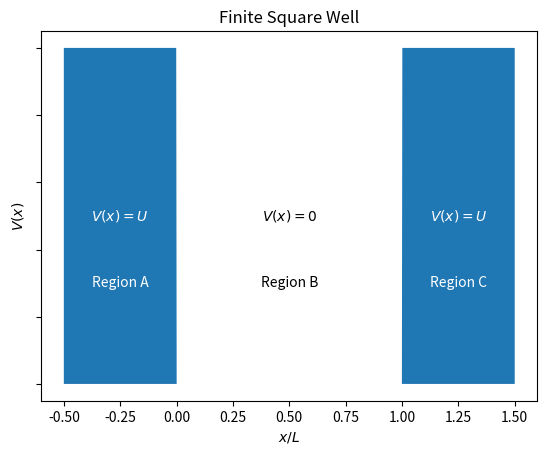
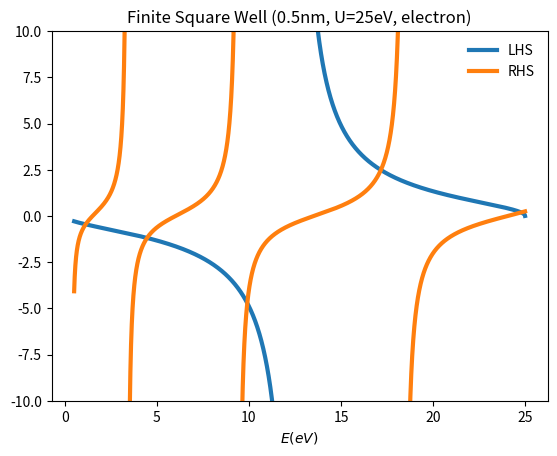
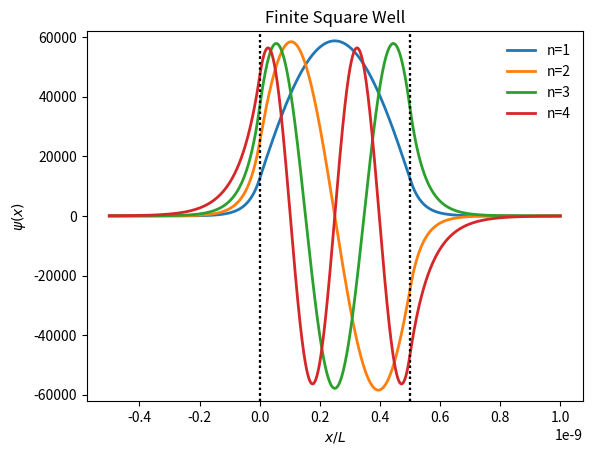
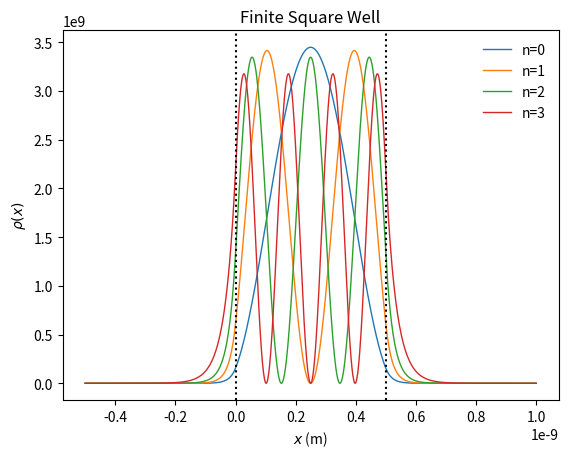
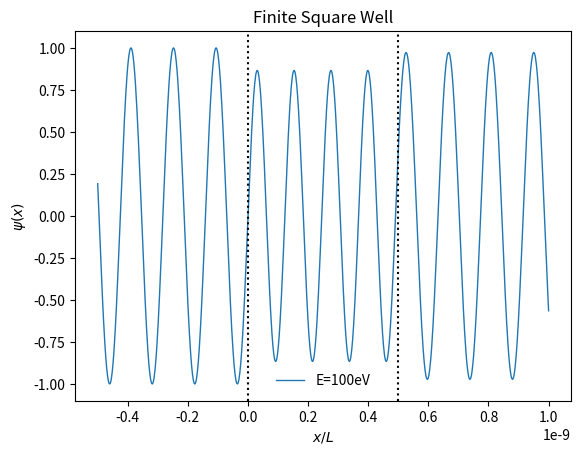

Write Python code to recreate these figures, in order.
# -*- coding: utf-8 -*-
# ---
# jupyter:
#   jupytext:
#     text_representation:
#       extension: .py
#       format_name: light
#       format_version: '1.5'
#       jupytext_version: 1.7.1
#   kernelspec:
#     display_name: Python 3
#     language: python
#     name: python3
# ---

# # Finite Square Well Potential
# Here are some plots and code related to the PHAS0004: Atoms, Stars and the Universe course as taught in 2020 to the first year students of UCL Physics and Astronomy. In this note book we are going to be looking at the finite square well potential.

# +
import numpy as np  #import the numpy library as np
import matplotlib.pyplot as plt #import the pyplot library as plt
import matplotlib.style #Some style nonsense
import matplotlib as mpl #Some more style nonsense
import math  #Import math so that math.pi can be used
import scipy.constants #Import scipy.constants so that hbar and electron_mass can be used
from scipy.optimize import fsolve # Import fsolve for the numerical solving
from scipy import integrate # Import integrate for numerical integration


#Set default figure size
#mpl.rcParams['figure.figsize'] = [12.0, 8.0] #Inches... of course it is inches
mpl.rcParams["legend.frameon"] = False #Turn off the box around the legend
mpl.rcParams['figure.dpi']=150 # dots per inch


# -

# ## Finite square well potential
#
# During the course we discussed the infinite square well potential, which had a potential of the form
# $$V(x)=\begin{cases}
# 0 & \text{if } 0 \leq x \leq L \\
# U & \text{otherwise}
# \end{cases}$$
#
# Now we will try and plot this function..

# +
#Define a function which will operate on an array of x values all at once
def finiteV(x):
    conds = [x < 0, (x >= 0) & (x <= 1), x > 1]   #The three regions of x
    funcs = [lambda x: 1000, lambda x: 0,  # #0 in the middle and 1000 outsides
            lambda x: 1000]  #the lambda keyword is allowing us to define a quick function
    return np.piecewise(x, conds, funcs)  #Now do the piecewise calculation and return it
    
    

# +
#Now let's plot our potential
fig, ax = plt.subplots()  #I like to make plots using this silly fig,ax method but plot how you like
x = np.linspace(-0.5, 1.5, 1000) # 1000 x values between -0.5 and 1.5
ax.fill_between(x,finiteV(x),0)   #Fill between the V(x) values and 0
ax.set_title(r"Finite Square Well")  #Set the plot title
ax.set_xlabel("$x / L$")  # Set the x-axis label
ax.set_ylabel("$V(x)$") # Set the y-axis label
ax.set_yticklabels([]) #Remove the y-axis label as w
ax.annotate(r'$V(x)=U$', xy=(1.25,500), xycoords="data", #Label on right-hand side
                  va="center", ha="center",c="w")  #horizontal and vertical alignment and color=white

ax.annotate(r'$V(x)=0$', xy=(0.5,500), xycoords="data", #Label in middle side
                  va="center", ha="center") #horizontal and vertical alignment 

ax.annotate(r'$V(x)=U$', xy=(-0.25,500), xycoords="data", #Label on left-hand side
                  va="center", ha="center",c="w")  #horizontal and vertical alignment and color=white


ax.annotate(r'Region C', xy=(1.25,300), xycoords="data", #Label on right-hand side
                  va="center", ha="center",c="w") #horizontal and vertical alignment and color=white

ax.annotate(r'Region B', xy=(0.5,300), xycoords="data", #Label in middle side
                  va="center", ha="center") #horizontal and vertical alignment 

ax.annotate(r'Region A', xy=(-0.25,300), xycoords="data", #Label on left-hand side
                  va="center", ha="center",c="w") #horizontal and vertical alignment and color=white


# -

# ## TISE in the Finite Square Well  
#
# The Time Independent Schrödinger Equation (TISE) in Regions A & C is given by:
# $$ -\frac{\hbar^2}{2m} \frac{\partial^2 \psi(x)}{\partial x^2} +U \psi(x) = E \psi(x)$$
# which can be rewritten as:
# $$  \frac{\partial^2 \psi(x)}{\partial x^2}  = \frac{2m}{\hbar^2}\left(U-E\right) \psi(x)$$
#
# In Region B the TISE is 
# $$  \frac{\partial^2 \psi(x)}{\partial x^2}  = -\frac{2m}{\hbar^2} E \psi(x)$$
#
#
#
#

# ## Solutions in the finite well
#
# There are two cases for the solution $E>U$ and $E<U$, lets start with the second one since that is more fun.
# ### Case: $E<U$
# In this case it is convenient to define a new parameter $k_0^2 = \frac{2m}{\hbar^2}\left(U -E\right)$ so that we can write the TISE in Regions A&C as:
# $$  \frac{\partial^2 \psi(x)}{\partial x^2}  = k_0^2 \psi(x)$$
# The general solutions in these regions are of the form
# $$\psi_A(x) = A \exp(- k_0 x) + B \exp(+ k_0 x)~~~~~~~~~~x<0$$
# $$\psi_C(x) = F \exp(- k_0 x) + G \exp(+ k_0 x)~~~~~~~~~~x>L$$
#
# We will also define another new parameter $k_1^2 =\frac{2m}{\hbar^2} E $ which lets us write the TISE in Region B as
# $$ \frac{\partial^2 \psi_B(x)}{\partial x^2}  = -k_1^2 \psi_B(x) ~~~~~~~~~~ 0 \leq x \leq L$$
# The general solutions in this region is of the form
# $$\psi_B(x) = C \sin (k_1 x) + D \cos (k_1 x)$$
#
# #### How many unknowns?
# We have 7 unknowns, $A,B,C,D,F,G$ and the energy $E$. So lets start trying to constrain some of these variables.
#
# Firtsly we know that our wavefunctions must remain finite everywhere if they are to be normalisable. The exponential wavefunctions have the capability of growing exponentially (as we sadly hear daily on the news). So, in region A $(x<0)$ we must set $A$ to zero to avoid an infinite wavefunction as $x\rightarrow \infty$ and in region C ($x>L$) we must set $G$ to zero to avoid an infinite wavefunction as $x\rightarrow -\infty$. This means the wavefunctions in those regions are
# $$ \psi_A(x) =  B \exp(+ k_0 x)~~~~~~~~~~x<0$$
# $$\psi_C(x) = F \exp(- k_0 x)~~~~~~~~~~x>L$$
#
# #### Boundary conditions
# We need to require the wavefunctions and the first derivatives of the wavefunctions to be continuous, particularly at $x=0$ and $x=L$.
#
# ##### Boundary conditions at $x=0$
# $$\psi_A(0) = \psi_B(0)$$
# $$B = D$$
# So we can write
# $$ \psi_A(x) =  D \exp(+ k_0 x)~~~~~~~~~~x<0$$
# then we can take the first derivatives in all three regions
# $$ \frac{\partial \psi_A(x)}{\partial x} = D k_0 \exp(+ k_0 x)$$
# $$ \frac{\partial \psi_B(x)}{\partial x} = C k_1 \cos( k_1 x) - D k_1 \sin( k_1 x)$$
# $$ \frac{\partial \psi_C(x)}{\partial x} = -F k_0 \exp(- k_0 x)$$
# Applying the boundary condition at $x=0$ we get
# $$ \frac{\partial \psi_A(0)}{\partial x} = \frac{\partial \psi_B(0)}{\partial x}$$
# $$ D k_0  = C k_1 $$
# $$ C = \frac{k_0}{k_1} D $$
# Which allows us to write
# $$\psi_B(x) = \frac{k_0}{k_1} D \sin (k_1 x) + D \cos (k_1 x)$$
# $$ \frac{\partial \psi_B(x)}{\partial x} = D k_0 \cos( k_1 x) - D k_1 \sin( k_1 x)$$
#
# So we have elimated four of the seven unknowns. But to fix the remaining ones is much more complicated.
#
# ##### Boundary conditions at $x=L$
# $$\psi_B(L) = \psi_C(L)$$
# $$ \frac{k_0}{k_1} D \sin (k_1 L) + D \cos (k_1 L) = F \exp(- k_0 L)$$
# and
# $$ \frac{\partial \psi_B(L)}{\partial x}  = \frac{\partial \psi_C(L)}{\partial x} $$
# $$ D k_0 \cos( k_1 L) - D k_1 \sin( k_1 L) =  -F k_0 \exp(- k_0 L)$$
#
# ## Now it gets messy (yes even messier -- everything below here is not examinable material)
# So let's try and divide the two big messy equations above
# $$ \frac{\frac{k_0}{k_1} D \sin (k_1 L) + D \cos (k_1 L)}{ D k_0 \cos( k_1 L) - D k_1 \sin( k_1 L)} = \frac{F \exp(- k_0 L)}{-F k_0 \exp(- k_0 L)} $$
#
# $$ \frac{k_0  \sin (k_1 L) +  k_1 \cos (k_1 L)}{  k_0 k_1 \cos( k_1 L) -  k_1^2 \sin( k_1 L)} = \frac{ 1}{- k_0 } $$
#
# $$ k_0^2  \sin (k_1 L) +  k_0 k_1 \cos (k_1 L) = -k_0 k_1 \cos( k_1 L) +  k_1^2 \sin( k_1 L) $$
#
# $$ k_0^2  \tan (k_1 L) +  k_0 k_1  = -k_0 k_1 +  k_1^2 \tan( k_1 L) $$
# $$ 2 k_0 k_1 = \left(k_1^2 - k_0^2 \right)  \tan( k_1 L) $$
# Now we can insert our definitions of $k_0$ and $k_1$
# $$ 2 \sqrt{\frac{2m}{\hbar^2}\left(U -E\right) } \sqrt{\frac{2m}{\hbar^2} E} = \left[ \frac{2m}{\hbar^2} E - \frac{2m}{\hbar^2}\left(U -E\right) \right] \tan\left(\sqrt{\frac{2m}{\hbar^2} E} L \right) $$
# $$ 2 \frac{\sqrt{\left(U-E\right)E}}{2E - U} = \tan\left(\sqrt{\frac{2m}{\hbar^2} E} L \right) $$
#
# Now, obviously this is a somewhat terrifying mess. But if we pause for a second then we realise that on the left hand side we just have a function of $U$ and $E$, which is obvioulsy only valid for $E < U$. The right hand side is just a functon of $E$ and the particle mass, $m$ and well width $L$.
#
# ### Let's find some solutions
# Obvioulsy the solutions to this equation are when the left hand side is equal to the right hand side. This equaiton has to be solved either graphically or numerically. We will illustrate both below.
#
#
#

# +
#Define functions of E that will be the LHS and RHS of the above 

#Energy in eV... although it doesn't actually matter as long as E and U are
# in the same units as this function ends up dimensionless
def LHS(E,U):  
    return (2*np.sqrt((U-E)*E)/(2*E-U))
    
#Energy in eV, distance in m, mass in kg
def RHS(E,L,m):
    return (np.tan(np.sqrt(2*m*E*scipy.constants.eV/(scipy.constants.hbar**2))*L))
    


# -

# ### Let's plot those functions
# To plot these functions we need to define the size and width of our well, and also define our particle mass.
# - Width = 0.5nm
# - Height = 25eV
# - Mass = electron mass
#
# Since the well is only 25eV high these solutions are only valid up to E=25eV, since particles above that energy would be free particles.

# +
#Now let's LHS and RHS and see where they cross
fig, ax = plt.subplots()  #I like to make plots using this silly fig,ax method but plot how you like
eInEv = np.linspace(0.5, 25, 10000)  # 1000 E values between 0.5eV and 25eV

#Precompute the LHS and RHS to remove the poles
lhs=LHS(eInEv,25) # LHS of the equation 
lhs[:-1][np.diff(lhs) > 0] = np.nan  #Insert a not a number when it changes from -ve to +ve
rhs=RHS(eInEv,0.5e-9,scipy.constants.electron_mass) # RHS of the equation 
rhs[:-1][np.diff(rhs) < 0] = np.nan #Insert a not a number when it changes from +ve to -ve

ax.plot(eInEv,lhs,linewidth=3,label="LHS") # Plot the LHS
ax.plot(eInEv,rhs,linewidth=3,label="RHS") # Plot the RHS
ax.set_title(r"Finite Square Well (0.5nm, U=25eV, electron)") # Set the plot title
ax.set_xlabel("$E (eV)$") # Set the x-axis label
plt.legend() # Show the legend
ax.set_ylim(-10,10) # Set the y-axis range from -10 to 10


# -

# ## There are just 5 solutions!
# The five crossing points above are the *only* five solutions to this particular finite square well problem. We could zoom in to find out the exact crossing point or we could use some form of numerical solution.

# +
#Define a function which is LHS-RHS, so when this function is zero we have our solutions
def solveMe(E,*args):  #A function with a number of arguments that will be unpacked on the next line
    U,L,m=args  # Convert the args variable into it's three sub components U, L and m
    return LHS(E,U)-RHS(E,L,m)  # return LHS-RHS

EGuess=[1,4,10,17,24]  # These are numbers from the above plot which are close to the crossing points
EList=np.zeros(len(EGuess)) # Make an empty array to fill with the energies of allowed states
for i in range(len(EGuess)):  # Loop from i = 0 to i< length(EGuess)  [currently 5]
    Et = fsolve(solveMe, EGuess[i], args=(25,0.5e-9,scipy.constants.electron_mass)) # Find root where LHS=RHS
    EList[i]=Et # Place ROOT into Elist
print(EList)  # Print the 5 allowed energies of bound states


# -

# ## What about the wave functions?
#
# Having our numerical results for the energy we can plot our wavefunctions as a function of position $x$.
#
#

# +
#Define a function which will piecewise return the finite square well solutions
def finitePsi(x,D,E,U,L,m):
    k0=np.sqrt(2*m*(U-E)*scipy.constants.eV/(scipy.constants.hbar**2))  #k_0=sqrt(2m(U-E)/hbar^2)
    k1=np.sqrt(2*m*E*scipy.constants.eV/(scipy.constants.hbar**2)) #k_1=sqrt(2mE/hbar^2)
    F=((k0/k1)*D*np.sin(k1*L)+D*np.cos(k1*L))/np.exp(-k0*L) # F is a mess, see above
    
    conds = [x < 0, (x >= 0) & (x <= L), x > L]   #The three regions of x
    funcs = [lambda x: D*np.exp(k0*x), #Wavefunction in region A
             lambda x: (k0*D*np.sin(k1*x)/k1) + D*np.cos(k1*x),  #Wavefunction in region B
            lambda x: F*np.exp(-k0*x)]  #Wavefunction in region C
    return np.piecewise(x, conds, funcs)  #Now do the piecewise calculation and return it
    
    
#The PDF is just the square of the waveform
def finitePDF(x,D,E,U,L,m):
    return finitePsi(x,D,E,U,L,m)**2
    


# +
#Now let's plot our first 4 probability density functions
fig, ax = plt.subplots()  #I like to make plots using this silly fig,ax method but plot how you like
x = np.linspace(-0.5e-9, 1e-9, 1000) #1000 x-values from -0.5nm to 1nm


scaleList=[]
for i in range(4):
    tot,err=integrate.quad(finitePDF,-1e-9,1.5e-9,args=(1.,EList[i],25,0.5e-9,scipy.constants.electron_mass))
    scaleList.append(np.sqrt(tot))
    ax.plot(x,finitePsi(x,1./scaleList[i],EList[i],25,0.5e-9,scipy.constants.electron_mass),linewidth=2,label="n="+str(i+1))
    ax.axvline(x=0,linestyle=":",color="black")
    ax.axvline(x=0.5e-9,linestyle=":",color="black")
    ax.set_ylim(-62000,62000)

ax.set_title(r"Finite Square Well")
ax.set_xlabel("$x / L$")
ax.set_ylabel("$\psi(x)$")
plt.legend()


# +
#Now let's plot our first 4 probability density functions
fig, ax = plt.subplots()  #I like to make plots using this silly fig,ax method but plot how you like
x = np.linspace(-0.5e-9, 1.0e-9, 1000)

for i in range(4):
    ax.plot(x,finitePDF(x,1./scaleList[i],EList[i],25,0.5e-9,scipy.constants.electron_mass),linewidth=1,label="n="+str(i))


ax.set_title(r"Finite Square Well")
ax.set_xlabel(r"$x$ (m)")
ax.set_ylabel(r"$\rho(x)$")
ax.axvline(x=0,linestyle=":",color="black")
ax.axvline(x=0.5e-9,linestyle=":",color="black")
plt.legend()


# -

# ### Case: $E>U$   (Mathematics non-examinable material)
# We should also, for completeness, touch upon the case where the energy of the particle exceeds the height of the potential well.
#
# The TISE in this region can be written as in terms of $k_2^2=\frac{2m(E-U)}{\hbar^2}$
# $$  \frac{\partial^2 \psi(x)}{\partial x^2}  = - k_2^2 \psi(x)$$
#
# The full solution in this region needs complex numbers and will have to wait for next years course. But some observations
# - The solutions will be sinusoidal everywhere
# - The wavelength will be longer outside the well (corresponding to lower kinetic energy)
# - The solutions are not normalisable (since they are like free particle de Broglie solutions and stretch to infinite)
# - This means we can't calculate the probability distribution function
#
# The general solutions in these regions are of the form, where we have used the fact that a linear combination of sine and cosine functions is itself a sine function with a different amplitude and phase (or in fact a cosine function since a cosine function is just a sine function with a phase shift).
# $$\psi_A(x) = A \sin(k_2 x + \phi_A)~~~~~~~~~~x<0$$
# $$\psi_B(x) = B \sin(k_1 x + \phi_B)~~~~~~~~~~0<x<L$$
# $$\psi_C(x) = C \sin(k_2 x + \phi_C) ~~~~~~~~~~x>L$$
#
# In the Region A lets assume this is our input wavefunction and we can pick $A=1$ and $\phi_A=0$. The boundary conditions at $x=0$
# $$\psi_B(0)=\psi_C(0)$$
# $$0 = B \sin(\phi_B)$$
# So $\phi_B=n\pi$, but lets pick $\phi_B=0$ for simplicity.
# $$ \frac{\partial \psi_B(L)}{\partial x}  = \frac{\partial \psi_C(L)}{\partial x} $$
# $$ k_2 = k1 B$$
# So $$B=k_2/k_1$$
#
#
# The boundary conditions at $x=L$ five
# $$\psi_B(L)=\psi_C(L)$$
# $$ \frac{k_2}{k_1} \sin(k_1 L) = C\sin(k_2 L + \phi_C)$$
# $$ k_2 \cos(k_1 L) = C k_2 \cos(k_2 L + \phi_C)$$
# So dividing the second equation by $k_2$ and squaring and adding them:
# $$ \frac{k_2^2}{k_1^2}  \sin^2(k_1 L) + \cos^2(k_1 L) = C^2  \cos^2(k_2 L + \phi_C) + C^2 \sin^2(k_2 L + \phi_C)$$
# $$ \frac{k_2^2}{k_1^2}  \sin^2(k_1 L) + \cos^2(k_1 L) = C^2 $$
#
# $$ C = \sqrt{  \frac{k_2^2}{k_1^2} \sin^2(k_1 L) +  \cos^2(k_1 L)}  $$
#
# Whilst dividing the equations would give
# $$ \frac{1}{k_1} \tan(k_1 L) = \frac{1}{k_2} \tan(k_2 L + \phi_C)$$
# $$ \phi_C=\arctan\left[\frac{k_2}{k_1} \tan(k_1 L)\right] -  k_2 L$$

#Define a function which will piecewise return the finite square well solutions
def finitePsiUnbound(x,E,U,L,m):
    k2=np.sqrt(2*m*(E-U)*scipy.constants.eV/(scipy.constants.hbar**2))
    k1=np.sqrt(2*m*E*scipy.constants.eV/(scipy.constants.hbar**2))
    B=k2/k1
    C=np.sqrt((k2*np.sin(k1*L)/k1)**2 + np.cos(k1*L)**2)
    phiC=np.arctan(k2*np.tan(k1*L)/k1)-k2*L 
    
    conds = [x < 0, (x >= 0) & (x <= L), x > L]   #The three regions of x
    funcs = [lambda x: np.sin(k2*x), 
             lambda x: B*np.sin(k1*x),  
            lambda x: C*np.sin(k2*x+phiC)]  #the lambda keyword is allowing us to define a quick function
    return np.piecewise(x, conds, funcs)  #Now do the piecewise calculation and return it


fig, ax = plt.subplots()  #I like to make plots using this silly fig,ax method but plot how you like
x = np.linspace(-0.5e-9, 1e-9, 1000)
eIneV=100
ax.plot(x,finitePsiUnbound(x,eIneV,25,0.5e-9,scipy.constants.electron_mass),linewidth=1,label="E="+str(eIneV)+"eV")
ax.set_title(r"Finite Square Well")
ax.set_xlabel("$x / L$")
ax.set_ylabel("$\psi(x)$")
ax.axvline(x=0,linestyle=":",color="black")
ax.axvline(x=0.5e-9,linestyle=":",color="black")
plt.legend()


# ### Final thoughts
#
# The above plot illustrates one of the features of the finite square well. As you change the energy (always keeping in mind $E>U=25$eV) you see the amplitude of the wave in the right region is sometimes smaller than the amplitude on the left. This is particularly noticeable as $E-U \rightarrow 0$ 
#
# This is because some of the incoming particles on the left reflect off the potential well (but to model this properly we need to use complex numbers). This effect is similar to quantum tunnelling.


